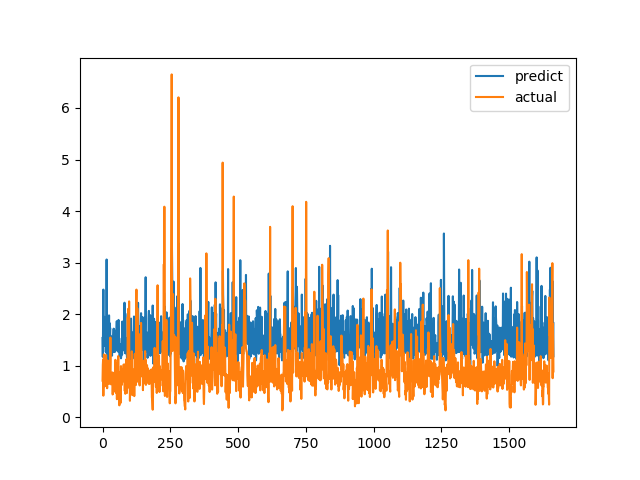

Source data for this figure (header and first rows):
predict, actual
1.537, 0.7094
1.171, 1.015
1.976, 1.116
2.476, 0.4183
1.659, 1.002
1.585, 1.219
1.947, 1.143
1.386, 0.6528
1.566, 0.6747
1.844, 0.601
1.801, 0.6695
1.561, 0.6538
1.264, 0.7814
1.471, 1.206
1.35, 0.8469
3.06, 0.8286
1.02, 0.6482
1.736, 0.5624
1.475, 0.7183
1.542, 1.1
1.11, 0.9542
1.312, 0.729
1.545, 0.6694
1.375, 0.8631
1.976, 0.6465
1.27, 0.8223
1.827, 0.9236
1.584, 0.8301
1.734, 1.067
1.219, 1.546
1.451, 0.6827
1.573, 0.6386
1.201, 0.6464
1.233, 0.6881
1.287, 0.7274
1.195, 0.65
1.401, 0.8694
1.306, 0.4409
1.456, 0.4519
1.461, 0.7575
1.569, 0.4952
1.718, 0.6851
1.264, 0.7244
1.697, 0.8654
1.493, 0.74
1.506, 0.8071
1.269, 0.8204
1.61, 1.114
1.67, 1.109
1.57, 0.4751
1.403, 1.039
1.596, 0.9458
1.86, 0.7878
1.865, 0.3505
1.296, 0.9368
1.295, 0.9868
1.612, 0.647
1.275, 1.03
1.854, 1.187
1.888, 0.9329
... 1,604 more rows
